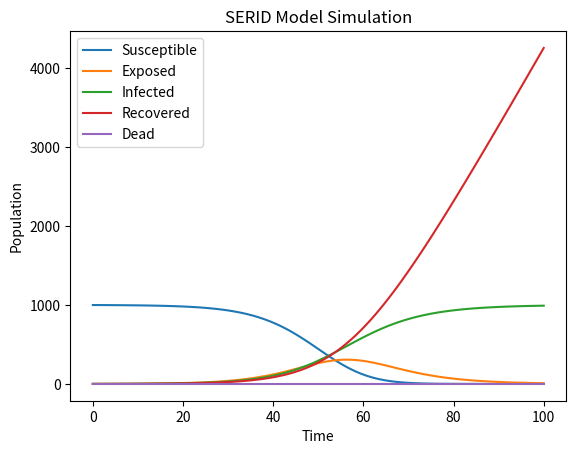

Generate this figure with matplotlib:
import numpy as np
from scipy.integrate import odeint
from matplotlib import pyplot as plt

# Function to define the differential equations

def serid_model(y, t, beta, gamma, N):
    S, E, I, R, D = y
    dSdt = -beta * S * I / N
    dEdt = beta * S * I / N - gamma * E
    dIdt = gamma * E - D * I
    dRdt = (1 - D) * gamma * I
    dDdt = D * gamma * I
    return dSdt, dEdt, dIdt, dRdt, dDdt

# Function to simulate and plot the model

def simulate_serid_model(beta, gamma, D):
    N = 1000
    I0 = 1
    E0 = 0
    S0 = N - I0 - E0
    R0 = 0
    D0 = 0
    y0 = S0, E0, I0, R0, D0
    t = np.linspace(0, 100, 100)
    sol = odeint(serid_model, y0, t, args=(beta, gamma, N))
    S, E, I, R, D = sol.T
    plt.plot(t, S, label='Susceptible')
    plt.plot(t, E, label='Exposed')
    plt.plot(t, I, label='Infected')
    plt.plot(t, R, label='Recovered')
    plt.plot(t, D, label='Dead')
    plt.xlabel('Time')
    plt.ylabel('Population')
    plt.legend()
    plt.title('SERID Model Simulation')
    plt.show()

simulate_serid_model(0.3, 0.1, 0.05)
